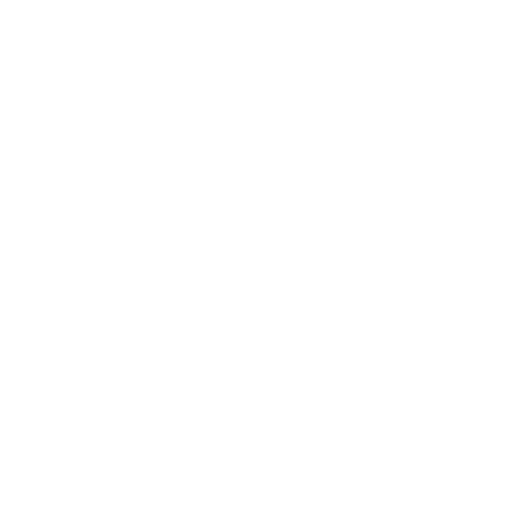
t = 0.00 s
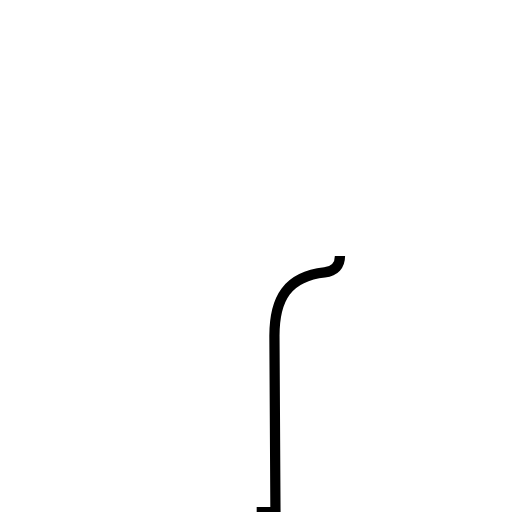
t = 0.91 s
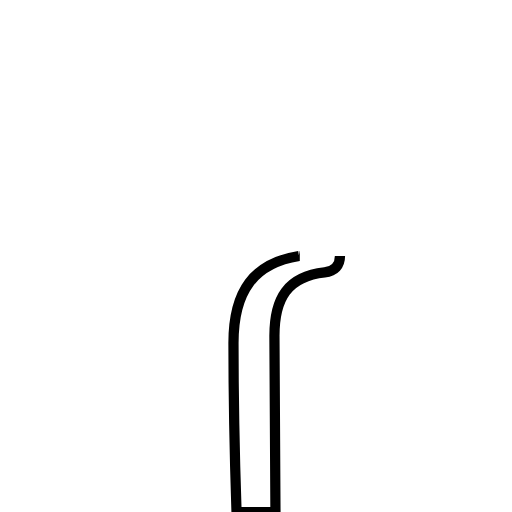
t = 1.82 s
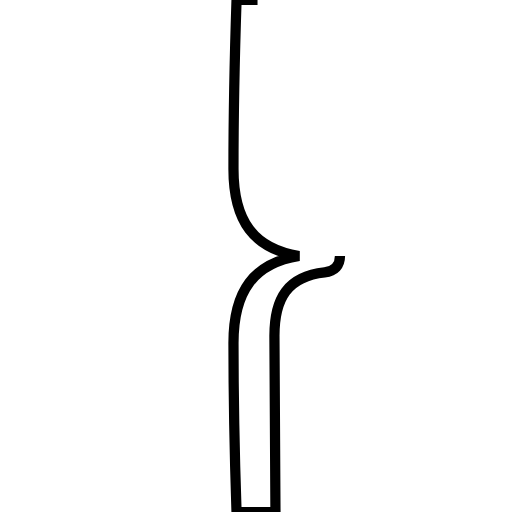
t = 2.73 s
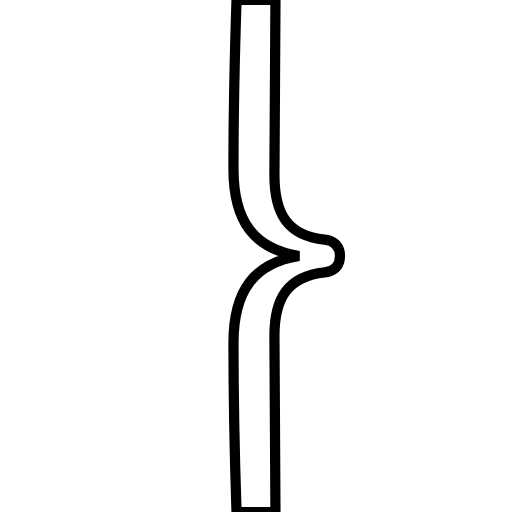
t = 3.64 s

The animated SVG that drew these frames (rendered in a browser with its animation timeline set to each time). Animation: 1 SMIL element (animate=1); one cycle of 3.64 s.

<?xml version='1.0' encoding='utf-8'?>
<svg viewBox="0.0 -6.0 50.0 50.0" version="1.1" xmlns="http://www.w3.org/2000/svg"><rect x="-1000" y="-1000" width="2000" height="2000" stroke="white" fill="white" /><g style="fill:none;stroke:#000000;stroke-width:1"><path d="M 33.2 -19.0 C 33.2 -18.1 32.7 -17.5 31.7 -17.4 C 28.1 -17.0 26.8 -14.9 26.8 -11.2 C 26.8 -6.1 26.9 -0.1 26.9 6.0 L 23.1 6.0 C 22.9 0.1 22.8 -5.7 22.8 -10.5 C 22.8 -15.6 24.8 -18.3 29.2 -19.0 C 24.8 -19.7 22.8 -22.4 22.8 -27.5 C 22.8 -32.4 22.9 -38.0 23.1 -44.0 L 26.9 -44.0 C 26.9 -37.9 26.8 -31.9 26.8 -26.9 C 26.8 -23.1 28.1 -21.0 31.7 -20.6 C 32.7 -20.5 33.2 -19.9 33.2 -19.0 Z" transform="translate(0.0 38.0)" stroke-dasharray="121.42708403854027" stroke-dashoffset="121.42708403854027"><animate attributeName="stroke-dashoffset" from="121.42708403854027" to="0" dur="3.642812521156208s" begin="0s; anim_end.end" fill="freeze" id="anim0" /></path></g></svg>
